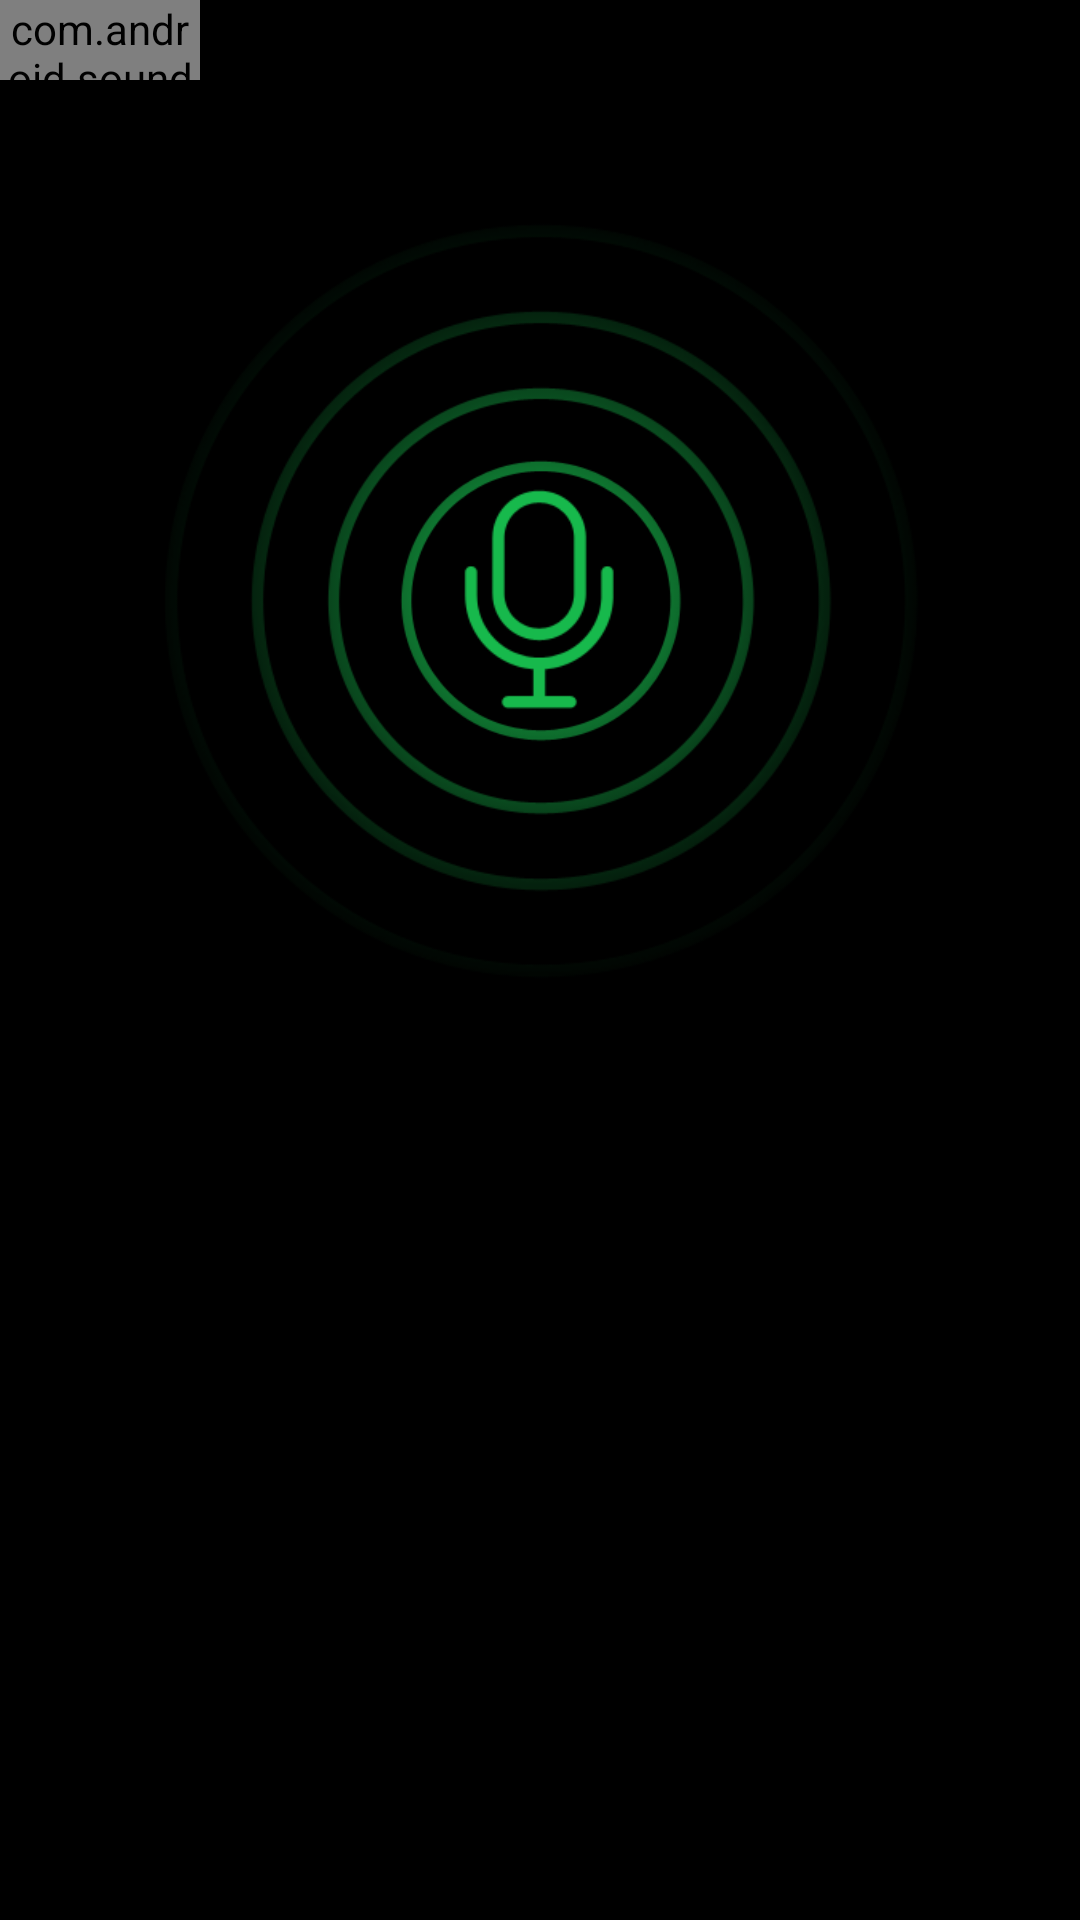

Android layout source for this screen:
<!-- AndroidManifest.xml: application theme android:Theme.NoTitleBar -->
<!-- res/layout/activity_recording.xml -->
<?xml version="1.0" encoding="utf-8"?>
<RelativeLayout xmlns:android="http://schemas.android.com/apk/res/android"
    android:background="#00000000"
    android:layout_width="wrap_content"
    android:layout_height="wrap_content">
    <RelativeLayout
        android:layout_width="match_parent"
        android:layout_height="400dp">
        <ImageView
            android:id="@+id/img_microphone"
            android:layout_width="80dp"
            android:layout_height="80dp"
            android:layout_marginBottom="40dp"
            android:src="@drawable/ic_microphone"
            android:layout_centerHorizontal="true"
            android:layout_centerVertical="true"/>
        <ImageView
            android:id="@+id/img_circle1"
            android:layout_width="260dp"
            android:layout_height="260dp"
            android:layout_marginBottom="40dp"
            android:src="@drawable/ic_circle1"
            android:layout_centerHorizontal="true"
            android:layout_centerVertical="true"/>
        <ImageView
            android:id="@+id/img_circle2"
            android:layout_width="244dp"
            android:layout_height="244dp"
            android:layout_marginBottom="40dp"
            android:src="@drawable/ic_circle2"
            android:layout_centerHorizontal="true"
            android:layout_centerVertical="true"/>
        <ImageView
            android:id="@+id/img_circle3"
            android:layout_width="230dp"
            android:layout_height="230dp"
            android:layout_marginBottom="40dp"
            android:src="@drawable/ic_circle3"
            android:layout_centerHorizontal="true"
            android:layout_centerVertical="true"/>
        <ImageView
            android:id="@+id/img_circle4"
            android:layout_width="210dp"
            android:layout_height="210dp"
            android:layout_marginBottom="40dp"
            android:src="@drawable/ic_circle4"
            android:layout_centerHorizontal="true"
            android:layout_centerVertical="true"/>
    </RelativeLayout>
    <com.android.soundrecorder.VUMeter
        android:id="@+id/uvMeter"
        android:layout_width="200px"
        android:layout_height="80px"/>
</RelativeLayout>
<!-- resources referenced by this layout -->
<resources>
  <!-- drawable ic_circle1: png bitmap (drawable-hdpi, 6725 bytes) -->
  <!-- drawable ic_circle2: png bitmap (drawable-hdpi, 7443 bytes) -->
  <!-- drawable ic_circle3: png bitmap (drawable-hdpi, 6642 bytes) -->
  <!-- drawable ic_circle4: png bitmap (drawable-hdpi, 5579 bytes) -->
  <!-- drawable ic_microphone: png bitmap (drawable-hdpi, 1884 bytes) -->
</resources>
